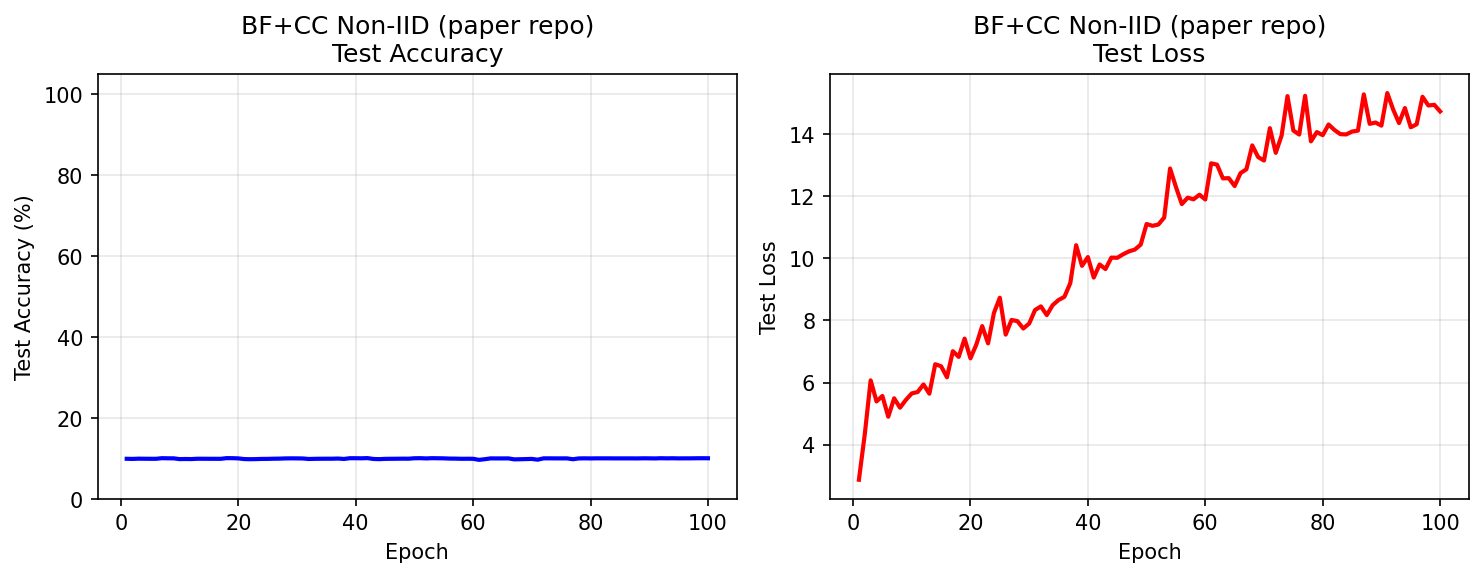

The file beside this chart, header and first rows:
epoch, test_loss, test_acc
1, 2.867, 9.946
2, 4.335, 9.916
3, 6.069, 9.976
4, 5.391, 9.956
5, 5.565, 9.946
6, 4.897, 9.946
7, 5.492, 10.1
8, 5.189, 10.07
9, 5.44, 10.06
10, 5.648, 9.866
11, 5.693, 9.896
12, 5.939, 9.876
13, 5.64, 9.956
14, 6.589, 9.956
15, 6.524, 9.946
16, 6.169, 9.946
17, 7.009, 9.936
18, 6.826, 10.11
19, 7.415, 10.1
20, 6.78, 10.05
21, 7.222, 9.876
22, 7.818, 9.846
23, 7.261, 9.866
24, 8.242, 9.916
25, 8.732, 9.926
26, 7.543, 9.966
27, 8.016, 9.986
28, 7.976, 10.04
29, 7.74, 10.06
30, 7.9, 10.05
31, 8.336, 10.03
32, 8.453, 9.896
33, 8.172, 9.936
34, 8.492, 9.956
35, 8.658, 9.966
36, 8.76, 9.966
37, 9.201, 10.01
38, 10.42, 9.906
39, 9.759, 10.09
40, 10.04, 10.09
41, 9.381, 10.07
42, 9.803, 10.12
43, 9.656, 9.906
44, 10.03, 9.856
45, 10.02, 9.926
46, 10.13, 9.946
47, 10.23, 9.956
48, 10.28, 9.976
49, 10.44, 9.966
50, 11.11, 10.08
51, 11.05, 10.1
52, 11.09, 10.04
53, 11.32, 10.1
54, 12.9, 10.08
55, 12.3, 10.06
56, 11.75, 9.996
57, 11.96, 9.986
58, 11.9, 9.946
59, 12.05, 9.956
60, 11.9, 9.946
... 40 more rows
